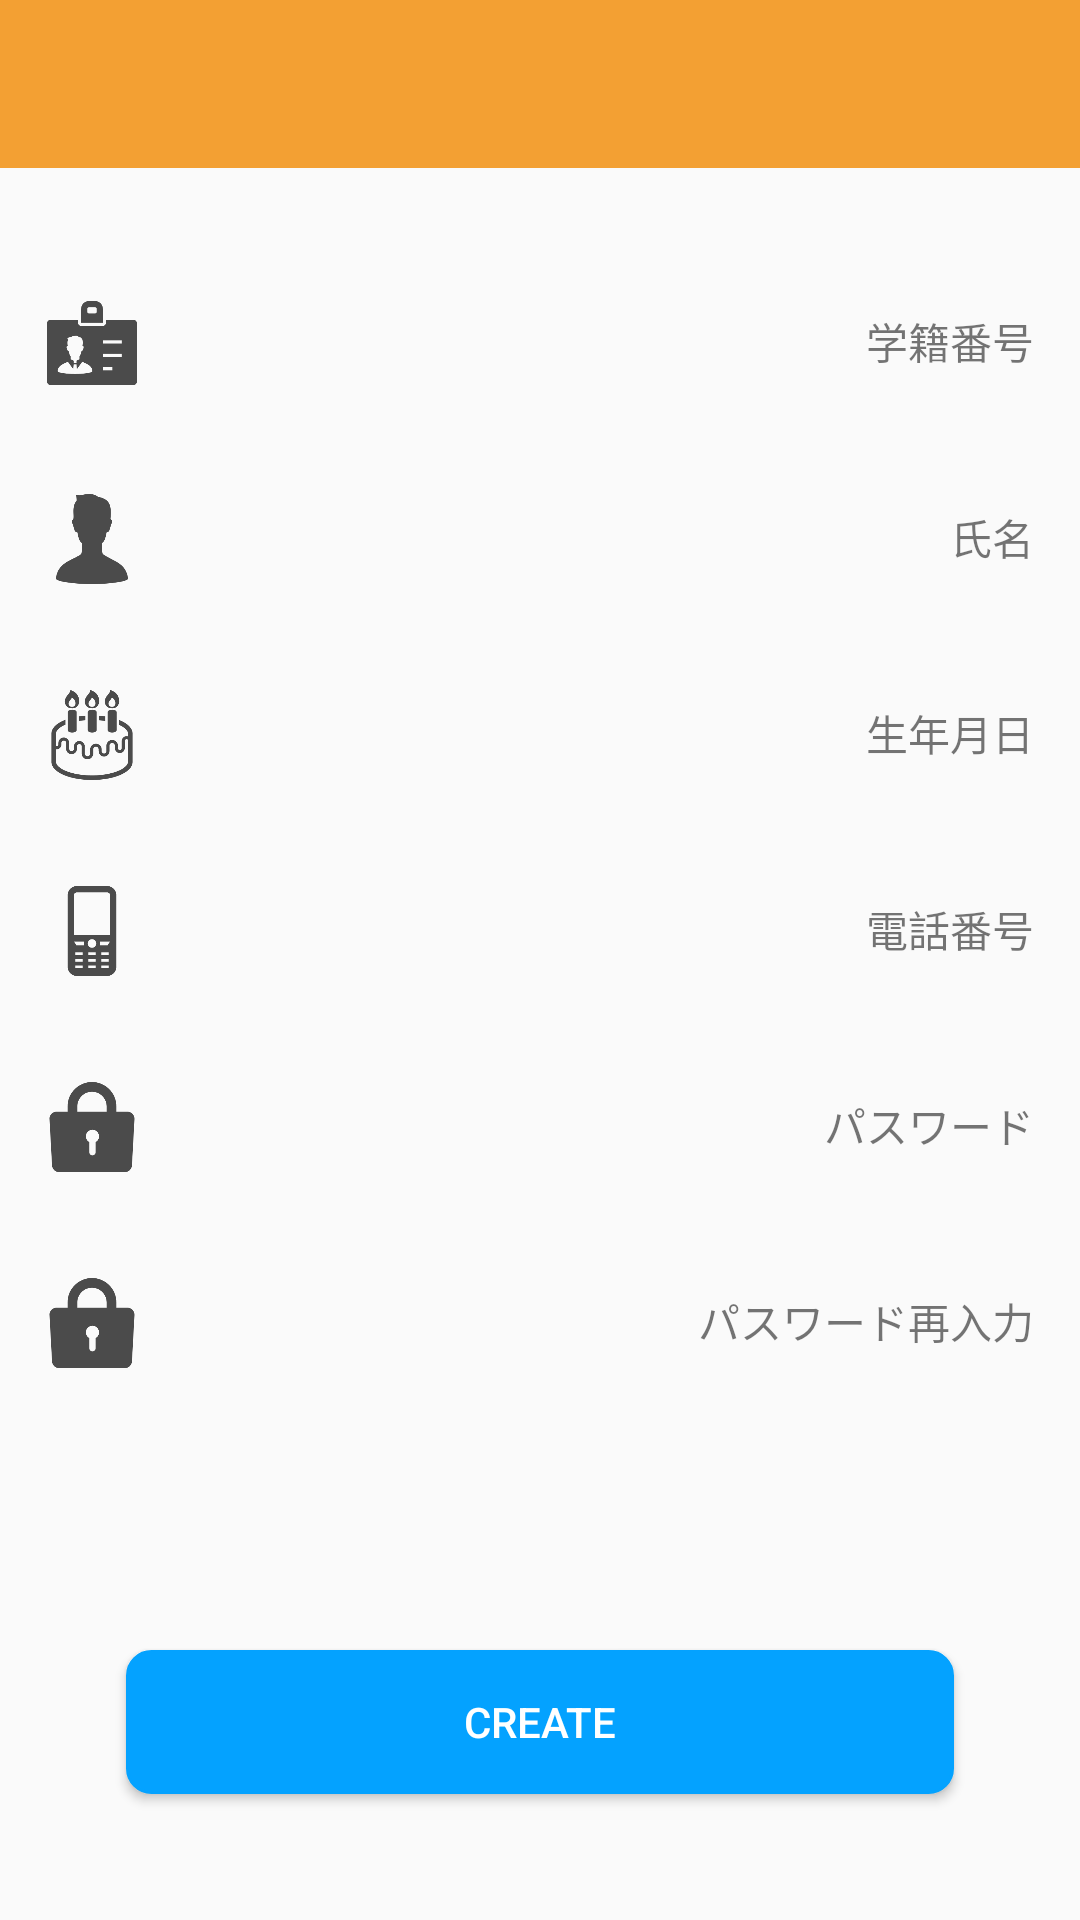

The Android layout XML behind this screen, and the referenced resources:
<!-- AndroidManifest.xml: activity theme AppTheme.NoActionBar -->
<!-- res/layout/activity_confirm_new_account.xml -->
<?xml version="1.0" encoding="utf-8"?>
<android.support.constraint.ConstraintLayout xmlns:android="http://schemas.android.com/apk/res/android"
    xmlns:app="http://schemas.android.com/apk/res-auto"
    xmlns:tools="http://schemas.android.com/tools"
    android:layout_width="match_parent"
    android:layout_height="match_parent"
    tools:context="com.funney.funney_android.ConfirmNewAccountActivity">

    <include
        android:id="@+id/toolbar"
        layout="@layout/show_qr_toolbar"
        android:layout_width="0dp"
        android:layout_height="wrap_content"
        app:layout_constraintLeft_toLeftOf="parent"
        app:layout_constraintRight_toRightOf="parent"
        tools:layout_editor_absoluteY="0dp" />

    <Button
        android:id="@+id/confirm_button"
        android:layout_width="276dp"
        android:layout_height="48dp"
        android:layout_marginBottom="42dp"
        android:layout_marginEnd="8dp"
        android:layout_marginLeft="8dp"
        android:layout_marginRight="8dp"
        android:layout_marginStart="8dp"
        android:layout_weight="1"
        android:background="@drawable/confirm_account_button"
        android:text="@string/create"
        android:textColor="#FFFFFF"
        app:layout_constraintBottom_toBottomOf="parent"
        app:layout_constraintLeft_toLeftOf="parent"
        app:layout_constraintRight_toRightOf="parent" />

    <LinearLayout
        android:layout_width="329dp"
        android:layout_height="392dp"
        android:layout_marginEnd="8dp"
        android:layout_marginLeft="8dp"
        android:layout_marginRight="8dp"
        android:layout_marginStart="8dp"
        android:layout_marginTop="25dp"
        android:orientation="vertical"
        app:layout_constraintHorizontal_bias="0.509"
        app:layout_constraintLeft_toLeftOf="parent"
        app:layout_constraintRight_toRightOf="parent"
        app:layout_constraintTop_toBottomOf="@+id/toolbar">


        <RelativeLayout
            android:layout_width="match_parent"
            android:layout_height="wrap_content"
            android:layout_weight="1">

            <TextView
                android:id="@+id/new_id"
                android:layout_width="match_parent"
                android:layout_height="wrap_content"
                android:layout_alignBaseline="@+id/new_id_label"
                android:layout_alignBottom="@+id/new_id_label"
                android:layout_alignParentLeft="true"
                android:layout_alignParentStart="true"
                android:drawableLeft="@drawable/id_card_icon_black_item"
                android:drawablePadding="20dp"
                android:gravity="center_vertical" />

            <TextView
                android:id="@+id/new_id_label"
                android:layout_width="wrap_content"
                android:layout_height="wrap_content"
                android:layout_alignParentEnd="true"
                android:layout_alignParentRight="true"
                android:layout_centerVertical="true"
                android:text="@string/user_id" />
        </RelativeLayout>

        <RelativeLayout
            android:layout_width="match_parent"
            android:layout_height="wrap_content"
            android:layout_weight="1"
            tools:layout_editor_absoluteX="8dp"
            tools:layout_editor_absoluteY="8dp">

            <TextView
                android:id="@+id/new_name"
                android:layout_width="match_parent"
                android:layout_height="wrap_content"
                android:layout_alignBaseline="@+id/new_name_label"
                android:layout_alignBottom="@+id/new_name_label"
                android:layout_alignParentLeft="true"
                android:layout_alignParentStart="true"
                android:layout_weight="1"
                android:drawableLeft="@drawable/person_icon_item"
                android:drawablePadding="20dp"
                android:gravity="center_vertical" />

            <TextView
                android:id="@+id/new_name_label"
                android:layout_width="wrap_content"
                android:layout_height="wrap_content"
                android:layout_alignParentEnd="true"
                android:layout_alignParentRight="true"
                android:layout_centerVertical="true"
                android:text="@string/name" />
        </RelativeLayout>

        <RelativeLayout
            android:layout_width="match_parent"
            android:layout_height="wrap_content"
            android:layout_weight="1">

            <TextView
                android:id="@+id/new_birthday"
                android:layout_width="match_parent"
                android:layout_height="wrap_content"
                android:layout_alignBaseline="@+id/new_birthday_label"
                android:layout_alignBottom="@+id/new_birthday_label"
                android:layout_alignParentLeft="true"
                android:layout_alignParentStart="true"
                android:layout_weight="1"
                android:drawableLeft="@drawable/cake_item"
                android:drawablePadding="20dp"
                android:gravity="center_vertical" />

            <TextView
                android:id="@+id/new_birthday_label"
                android:layout_width="wrap_content"
                android:layout_height="wrap_content"
                android:layout_alignParentEnd="true"
                android:layout_alignParentRight="true"
                android:layout_centerVertical="true"
                android:text="@string/birthday" />
        </RelativeLayout>

        <RelativeLayout
            android:layout_width="match_parent"
            android:layout_height="wrap_content"
            android:layout_weight="1">

            <TextView
                android:id="@+id/new_phone"
                android:layout_width="match_parent"
                android:layout_height="wrap_content"
                android:layout_weight="1"
                android:drawableLeft="@drawable/phone_icon_item"
                android:drawablePadding="20dp"
                android:gravity="center_vertical"
                android:layout_alignBaseline="@+id/new_phone_label"
                android:layout_alignBottom="@+id/new_phone_label"
                android:layout_alignParentLeft="true"
                android:layout_alignParentStart="true" />

            <TextView
                android:layout_width="wrap_content"
                android:layout_height="wrap_content"
                android:layout_alignParentEnd="true"
                android:layout_alignParentRight="true"
                android:layout_centerVertical="true"
                android:text="@string/phone"
                android:id="@+id/new_phone_label" />
        </RelativeLayout>

        <RelativeLayout
            android:layout_width="match_parent"
            android:layout_height="wrap_content"
            android:layout_weight="1">

            <TextView
                android:id="@+id/new_password"
                android:layout_width="match_parent"
                android:layout_height="wrap_content"
                android:layout_weight="1"
                android:drawableLeft="@drawable/close_icon_black_item"
                android:drawablePadding="20dp"
                android:gravity="center_vertical"
                android:layout_alignBaseline="@+id/new_password_label"
                android:layout_alignBottom="@+id/new_password_label"
                android:layout_alignParentLeft="true"
                android:layout_alignParentStart="true" />

            <TextView
                android:layout_width="wrap_content"
                android:layout_height="wrap_content"
                android:layout_alignParentEnd="true"
                android:layout_alignParentRight="true"
                android:layout_centerVertical="true"
                android:text="@string/password"
                android:id="@+id/new_password_label" />

        </RelativeLayout>

        <RelativeLayout
            android:layout_width="match_parent"
            android:layout_height="wrap_content"
            android:layout_weight="1">

            <TextView
                android:id="@+id/new_password_confirm"
                android:layout_width="match_parent"
                android:layout_height="wrap_content"
                android:layout_weight="1"
                android:drawableLeft="@drawable/close_icon_black_item"
                android:drawablePadding="20dp"
                android:gravity="center_vertical"
                android:layout_alignBaseline="@+id/new_password_confirm_label"
                android:layout_alignBottom="@+id/new_password_confirm_label"
                android:layout_alignParentLeft="true"
                android:layout_alignParentStart="true" />

            <TextView
                android:layout_width="wrap_content"
                android:layout_height="wrap_content"
                android:layout_alignParentEnd="true"
                android:layout_alignParentRight="true"
                android:layout_centerVertical="true"
                android:text="@string/password_confirm"
                android:id="@+id/new_password_confirm_label" />
        </RelativeLayout>

    </LinearLayout>


</android.support.constraint.ConstraintLayout>
<!-- res/layout/show_qr_toolbar.xml (included above) -->
<?xml version="1.0" encoding="utf-8"?>
<android.support.v7.widget.Toolbar xmlns:android="http://schemas.android.com/apk/res/android"
    android:layout_width="match_parent"
    android:layout_height="?attr/actionBarSize"
    android:background="#F3A033"
    android:theme="@style/ThemeOverlay.AppCompat.ActionBar">


</android.support.v7.widget.Toolbar>
<!-- resources referenced by this layout -->
<resources>
  <!-- drawable cake_item (drawable) -->
  <?xml version="1.0" encoding="utf-8"?>
  <layer-list xmlns:android="http://schemas.android.com/apk/res/android">
  
      <item
          android:width="@dimen/icon"
          android:height="@dimen/icon"
          android:drawable="@drawable/cake" />
  
  </layer-list>
  <!-- drawable close_icon_black_item (drawable) -->
  <?xml version="1.0" encoding="utf-8"?>
  <layer-list xmlns:android="http://schemas.android.com/apk/res/android">
  
      <item
          android:width="@dimen/icon"
          android:height="@dimen/icon"
          android:drawable="@drawable/close_icon_black" />
  
  </layer-list>
  <!-- drawable confirm_account_button (drawable) -->
  <?xml version="1.0" encoding="utf-8"?>
  <shape xmlns:android="http://schemas.android.com/apk/res/android"
      android:shape="rectangle">
      <solid android:color="#04A2FF" />
  
      <corners android:radius="8dp" />
  
      <stroke
          android:width="1dp"
          android:color="#04A2FF" />
  
  </shape>
  <!-- drawable id_card_icon_black_item (drawable) -->
  <?xml version="1.0" encoding="utf-8"?>
  <layer-list xmlns:android="http://schemas.android.com/apk/res/android">
  
      <item
          android:width="@dimen/icon"
          android:height="@dimen/icon"
          android:drawable="@drawable/id_card_icon_black" />
  
  </layer-list>
  <!-- drawable person_icon_item (drawable) -->
  <?xml version="1.0" encoding="utf-8"?>
  <layer-list xmlns:android="http://schemas.android.com/apk/res/android">
  
      <item
          android:width="@dimen/icon"
          android:height="@dimen/icon"
          android:drawable="@drawable/person_icon" />
  
  </layer-list>
  <!-- drawable phone_icon_item (drawable) -->
  <?xml version="1.0" encoding="utf-8"?>
  <layer-list xmlns:android="http://schemas.android.com/apk/res/android">
  
      <item
          android:width="@dimen/icon"
          android:height="@dimen/icon"
          android:drawable="@drawable/phone_icon" />
  
  </layer-list>
  <string name="birthday">生年月日</string>
  <string name="create">Create</string>
  <string name="name">氏名</string>
  <string name="password">パスワード</string>
  <string name="password_confirm">パスワード再入力</string>
  <string name="phone">電話番号</string>
  <string name="user_id">学籍番号</string>
  <style name="AppTheme.NoActionBar" parent="Theme.AppCompat.Light.NoActionBar">
          <item name="windowActionBar">false</item>
          <item name="windowNoTitle">true</item>
      </style>
  <dimen name="icon">30dp</dimen>
  <!-- drawable cake: png bitmap (drawable, 7352 bytes) -->
  <!-- drawable close_icon_black: png bitmap (drawable, 5036 bytes) -->
  <!-- drawable id_card_icon_black: png bitmap (drawable, 4250 bytes) -->
  <!-- drawable person_icon: png bitmap (drawable, 4336 bytes) -->
  <!-- drawable phone_icon: png bitmap (drawable, 2603 bytes) -->
</resources>
